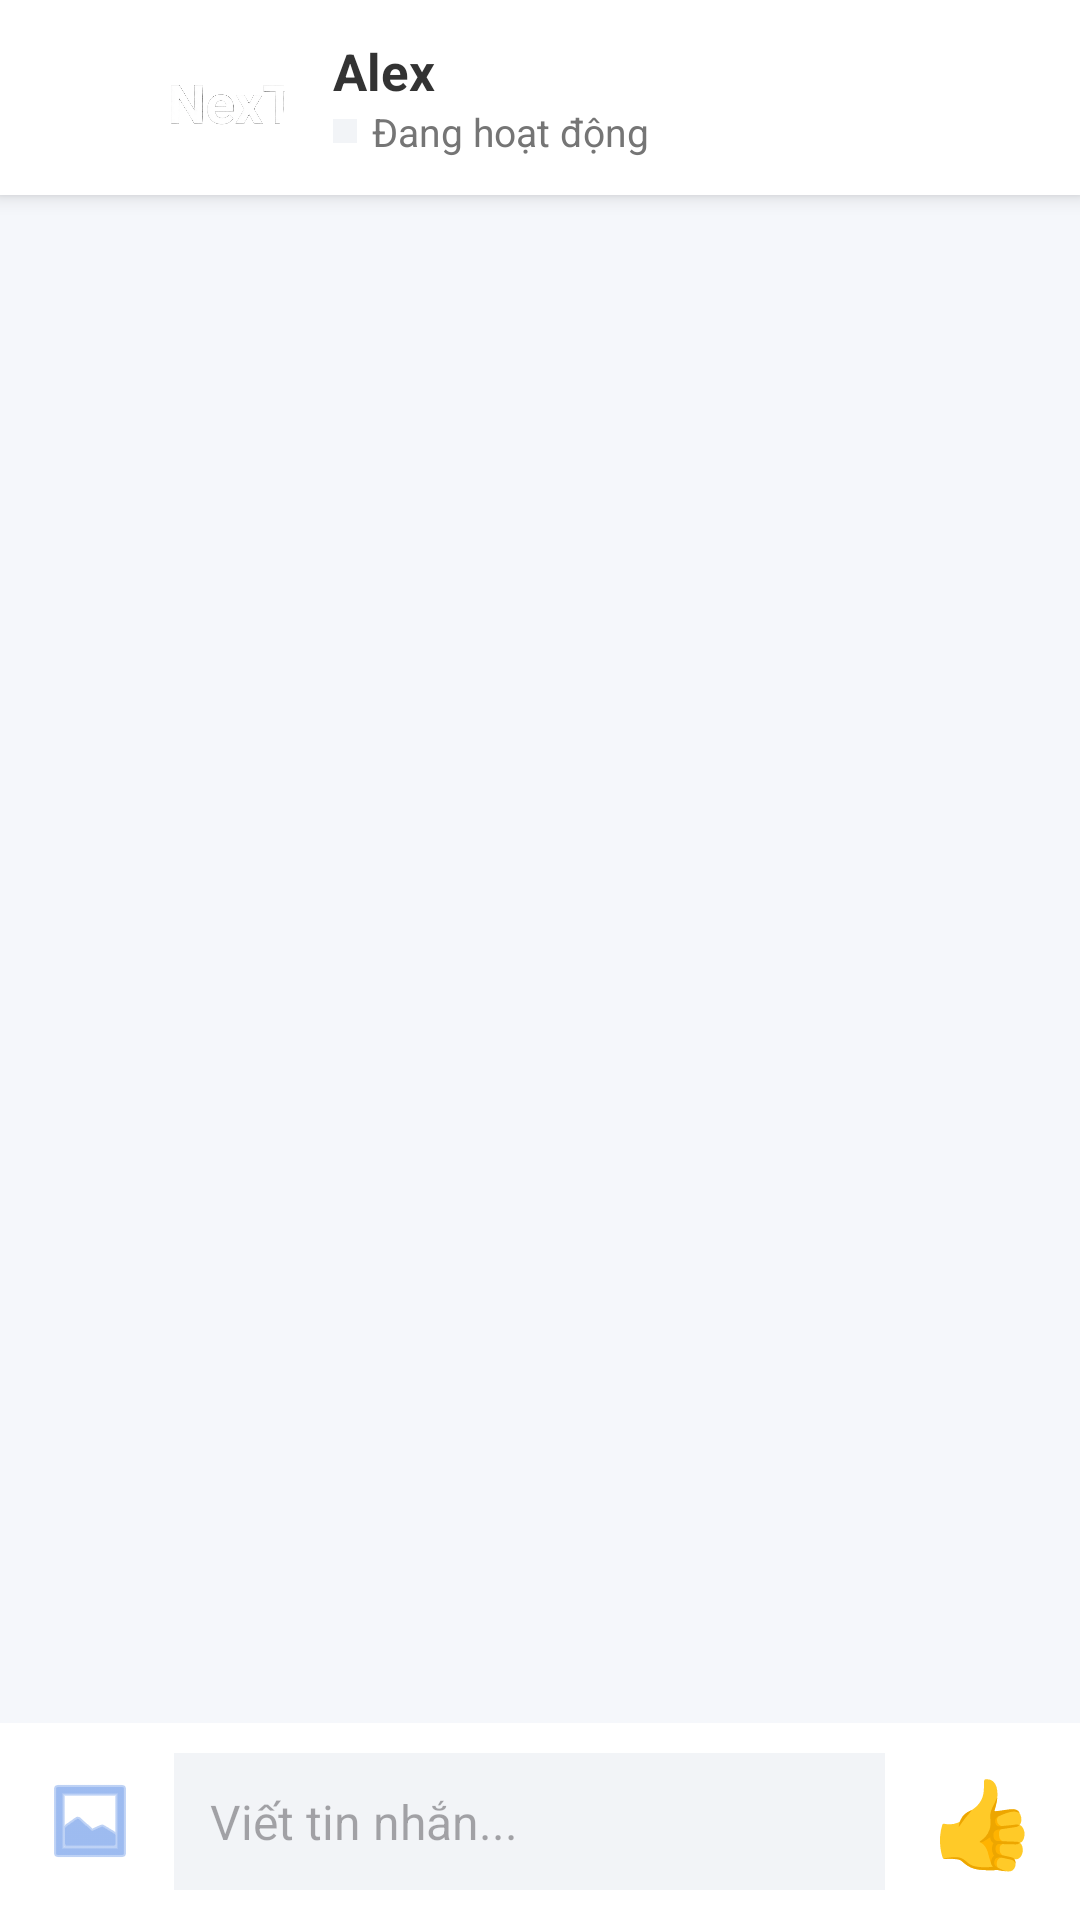

Write the Android layout XML for this screen, with the resource values it uses.
<!-- AndroidManifest.xml: application theme Theme.NexTalkApp -->
<!-- res/layout/activity_message.xml -->
<?xml version="1.0" encoding="utf-8"?>
<RelativeLayout xmlns:android="http://schemas.android.com/apk/res/android"
    xmlns:app="http://schemas.android.com/apk/res-auto"
    android:layout_width="match_parent"
    android:layout_height="match_parent"
    android:background="#F5F7FB"
    android:fitsSystemWindows="true">

    <RelativeLayout
        android:id="@+id/layoutHeader"
        android:layout_width="match_parent"
        android:layout_height="65dp"
        android:background="#FFFFFF"
        android:elevation="4dp"
        android:paddingStart="5dp"
        android:paddingEnd="16dp">

        <ImageButton
            android:id="@+id/btnBackChat"
            android:layout_width="40dp"
            android:layout_height="40dp"
            android:layout_centerVertical="true"
            android:background="?attr/selectableItemBackgroundBorderless"
            android:rotation="180"
            android:src="@drawable/ic_arrow"
            app:tint="#333333" />

        <androidx.cardview.widget.CardView
            android:id="@+id/cvAvatar"
            android:layout_width="45dp"
            android:layout_height="45dp"
            android:layout_centerVertical="true"
            android:layout_marginStart="5dp"
            android:layout_toEndOf="@id/btnBackChat"
            app:cardCornerRadius="22.5dp"
            app:cardElevation="0dp"
            android:clickable="true"
            android:focusable="true"
            android:foreground="?attr/selectableItemBackground">

            <ImageView
                android:id="@+id/imgReceiverAvatar"
                android:layout_width="match_parent"
                android:layout_height="match_parent"
                android:scaleType="centerCrop"
                android:src="@drawable/logo2" />
        </androidx.cardview.widget.CardView>

        <LinearLayout
            android:id="@+id/layoutReceiverInfo"
            android:layout_width="wrap_content"
            android:layout_height="wrap_content"
            android:layout_centerVertical="true"
            android:layout_marginStart="12dp"
            android:layout_toEndOf="@id/cvAvatar"
            android:orientation="vertical"
            android:clickable="true"
            android:focusable="true"
            android:background="?attr/selectableItemBackground"
            android:padding="4dp">

            <TextView
                android:id="@+id/tvReceiverName"
                android:layout_width="wrap_content"
                android:layout_height="wrap_content"
                android:text="Alex"
                android:textColor="#333333"
                android:textSize="17sp"
                android:textStyle="bold" />

            <LinearLayout
                android:layout_width="wrap_content"
                android:layout_height="wrap_content"
                android:gravity="center_vertical"
                android:orientation="horizontal">

                <View
                    android:id="@+id/viewStatus"
                    android:layout_width="8dp"
                    android:layout_height="8dp"
                    android:background="@drawable/bg_gray" />

                <TextView
                    android:id="@+id/tvStatusText"
                    android:layout_width="wrap_content"
                    android:layout_height="wrap_content"
                    android:layout_marginStart="5dp"
                    android:text="Đang hoạt động"
                    android:textColor="#757575"
                    android:textSize="13sp" />
            </LinearLayout>
        </LinearLayout>

    </RelativeLayout>

    <androidx.recyclerview.widget.RecyclerView
        android:id="@+id/rcvMessages"
        android:layout_width="match_parent"
        android:layout_height="match_parent"
        android:layout_above="@id/layoutInput"
        android:layout_below="@id/layoutHeader"
        android:clipToPadding="false"
        android:padding="10dp" />

    <LinearLayout
        android:id="@+id/layoutInput"
        android:layout_width="match_parent"
        android:layout_height="wrap_content"
        android:layout_alignParentBottom="true"
        android:background="#FFFFFF"
        android:gravity="center_vertical"
        android:orientation="horizontal"
        android:padding="10dp">

        <ImageButton
            android:id="@+id/btnImage"
            android:layout_width="40dp"
            android:layout_height="40dp"
            android:layout_marginEnd="8dp"
            android:background="?attr/selectableItemBackgroundBorderless"
            android:src="@android:drawable/ic_menu_gallery"
            app:tint="#5C8EE6" />

        <EditText
            android:id="@+id/edtMessage"
            android:layout_width="0dp"
            android:layout_height="wrap_content"
            android:layout_weight="1"
            android:background="@drawable/bg_gray"
            android:hint="Viết tin nhắn..."
            android:padding="12dp"
            android:textSize="16sp" />

        <FrameLayout
            android:layout_width="wrap_content"
            android:layout_height="wrap_content"
            android:layout_marginStart="10dp">

            <ImageButton
                android:id="@+id/btnSend"
                android:layout_width="45dp"
                android:layout_height="45dp"
                android:background="@android:drawable/ic_menu_send"
                android:src="@android:drawable/ic_menu_send"
                android:visibility="gone"
                app:tint="#5C8EE6" />

            <TextView
                android:id="@+id/btnReaction"
                android:layout_width="45dp"
                android:layout_height="45dp"
                android:gravity="center"
                android:text="👍"
                android:textSize="28sp"
                android:clickable="true"
                android:focusable="true"
                android:background="?attr/selectableItemBackgroundBorderless" />
        </FrameLayout>

    </LinearLayout>

</RelativeLayout>
<!-- resources referenced by this layout -->
<resources>
  <!-- drawable bg_gray (drawable) -->
  <?xml version="1.0" encoding="utf-8"?>
  <shape xmlns:android="http://schemas.android.com/apk/res/android">
      <solid android:color="#f2f4f7" />
      <corners android:radius="0dp" />
  </shape>
  <!-- drawable logo2: png bitmap (drawable, 202262 bytes) -->
  <style name="Theme.NexTalkApp" parent="Base.Theme.NexTalkApp" />
  <style name="Base.Theme.NexTalkApp" parent="Theme.Material3.DayNight.NoActionBar">
          
          
      </style>
</resources>
